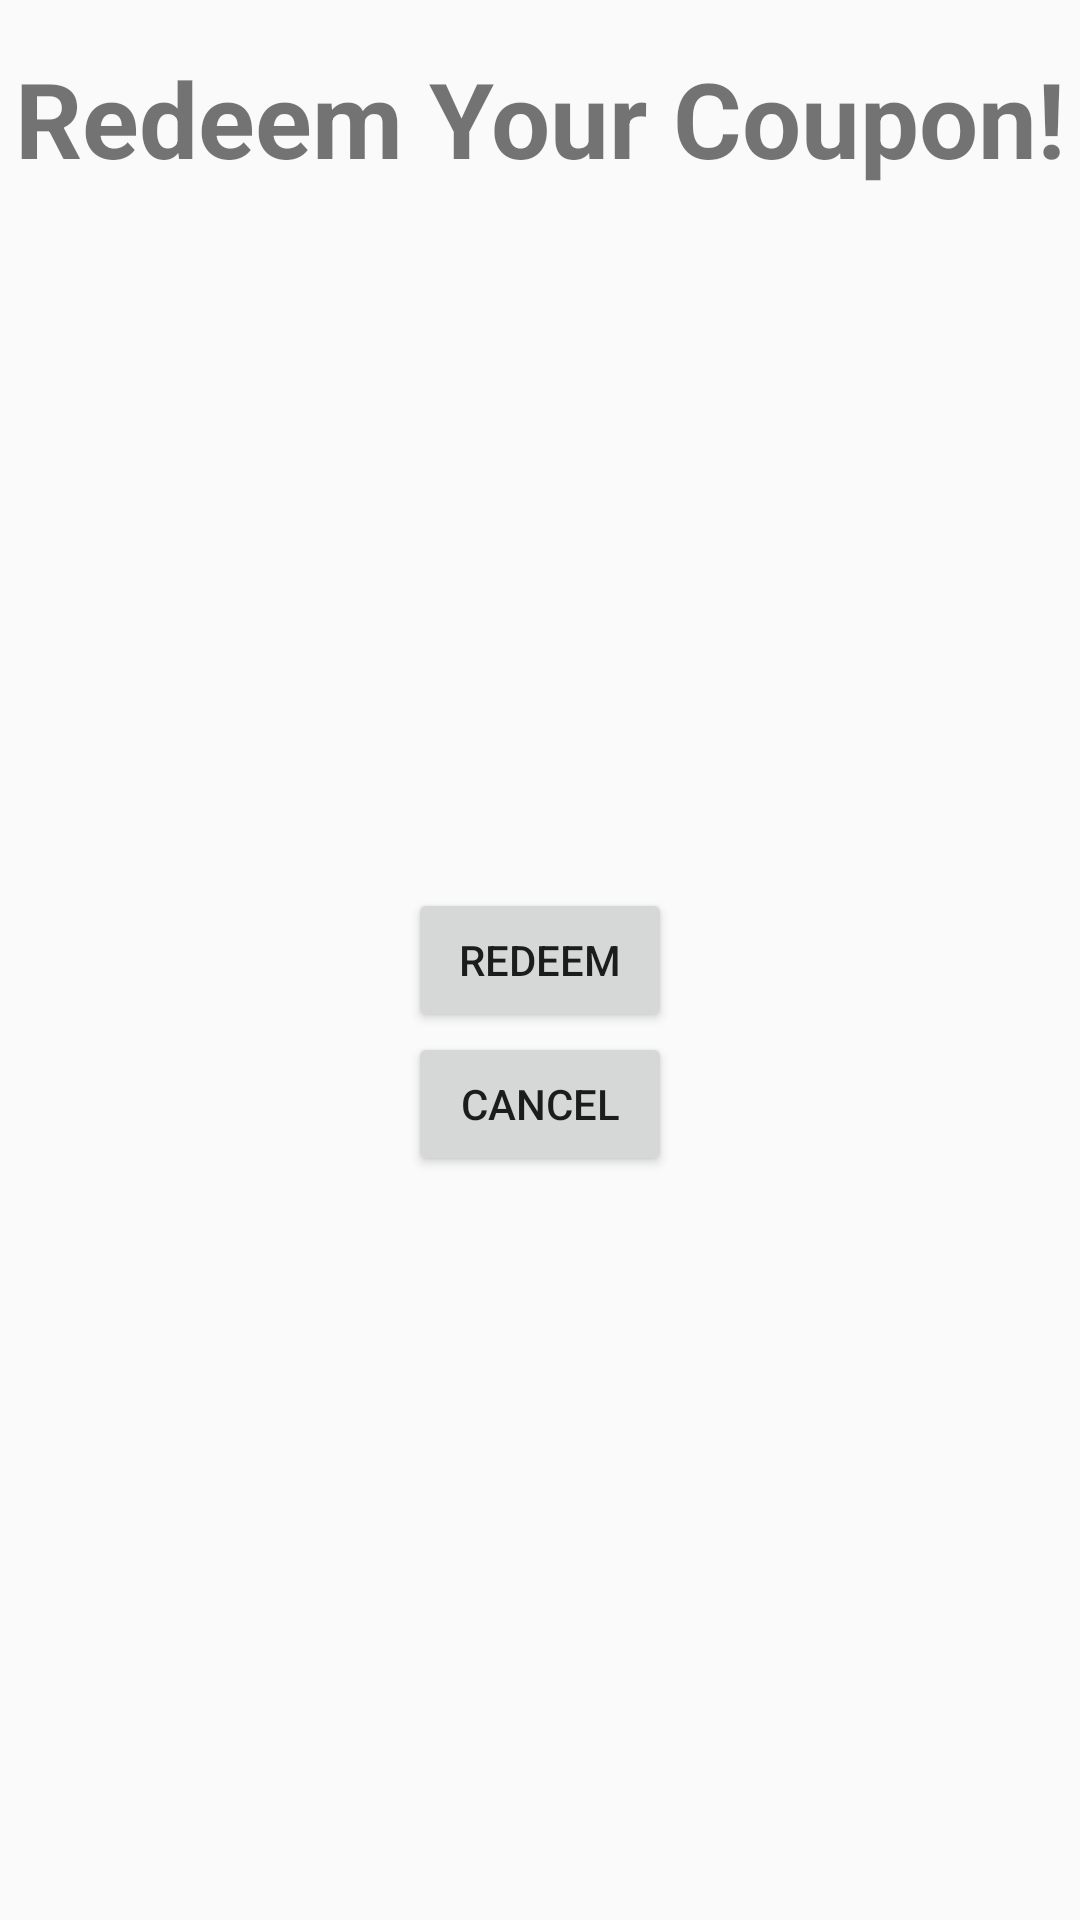

This screen was rendered from an Android layout file. Write that file and the resources it references.
<!-- AndroidManifest.xml: application theme AppTheme -->
<!-- res/layout/redeem.xml -->
<?xml version="1.0" encoding="utf-8"?>
<RelativeLayout xmlns:android="http://schemas.android.com/apk/res/android"
    android:layout_width="match_parent" android:layout_height="match_parent">

    <TextView
        android:layout_marginTop="16dp"
        android:layout_width="wrap_content"
        android:layout_height="wrap_content"
        android:text="Redeem Your Coupon!"
        android:id="@+id/textView3"
        android:textSize="35sp"
        android:textStyle="bold"
        android:layout_alignParentTop="true"
        android:layout_centerHorizontal="true" />

    <Button
        android:layout_width="wrap_content"
        android:layout_height="wrap_content"
        android:text="Redeem"
        android:id="@+id/redeem"
        android:layout_centerVertical="true"
        android:layout_alignLeft="@+id/cancel"
        android:layout_alignStart="@+id/cancel" />

    <Button
        android:layout_width="wrap_content"
        android:layout_height="wrap_content"
        android:text="Cancel"
        android:id="@+id/cancel"
        android:layout_below="@+id/redeem"
        android:layout_centerHorizontal="true" />

    <ImageView
        android:layout_width="match_parent"
        android:layout_marginRight="18dp"
        android:layout_height="wrap_content"
        android:adjustViewBounds="true"
        android:src="@mipmap/ic_launcher"
        android:id="@+id/couponImage"
        android:layout_below="@+id/textView3"
        android:layout_alignLeft="@+id/textView3"
        android:layout_alignStart="@+id/textView3" />
</RelativeLayout>
<!-- resources referenced by this layout -->
<resources>
  <style name="AppTheme" parent="Theme.AppCompat.Light.DarkActionBar">
          
          <item name="colorPrimary">@color/colorPrimary</item>
          <item name="colorPrimaryDark">@color/colorPrimaryDark</item>
          <item name="colorAccent">@color/colorAccent</item>
      </style>
  <!-- not gathered from this repository: default colours our renderer supplied (Android Studio template values) -->
  <color name="colorPrimary">#FF6200EE</color>
  <color name="colorPrimaryDark">#FF3700B3</color>
  <color name="colorAccent">#FF03DAC5</color>
</resources>
